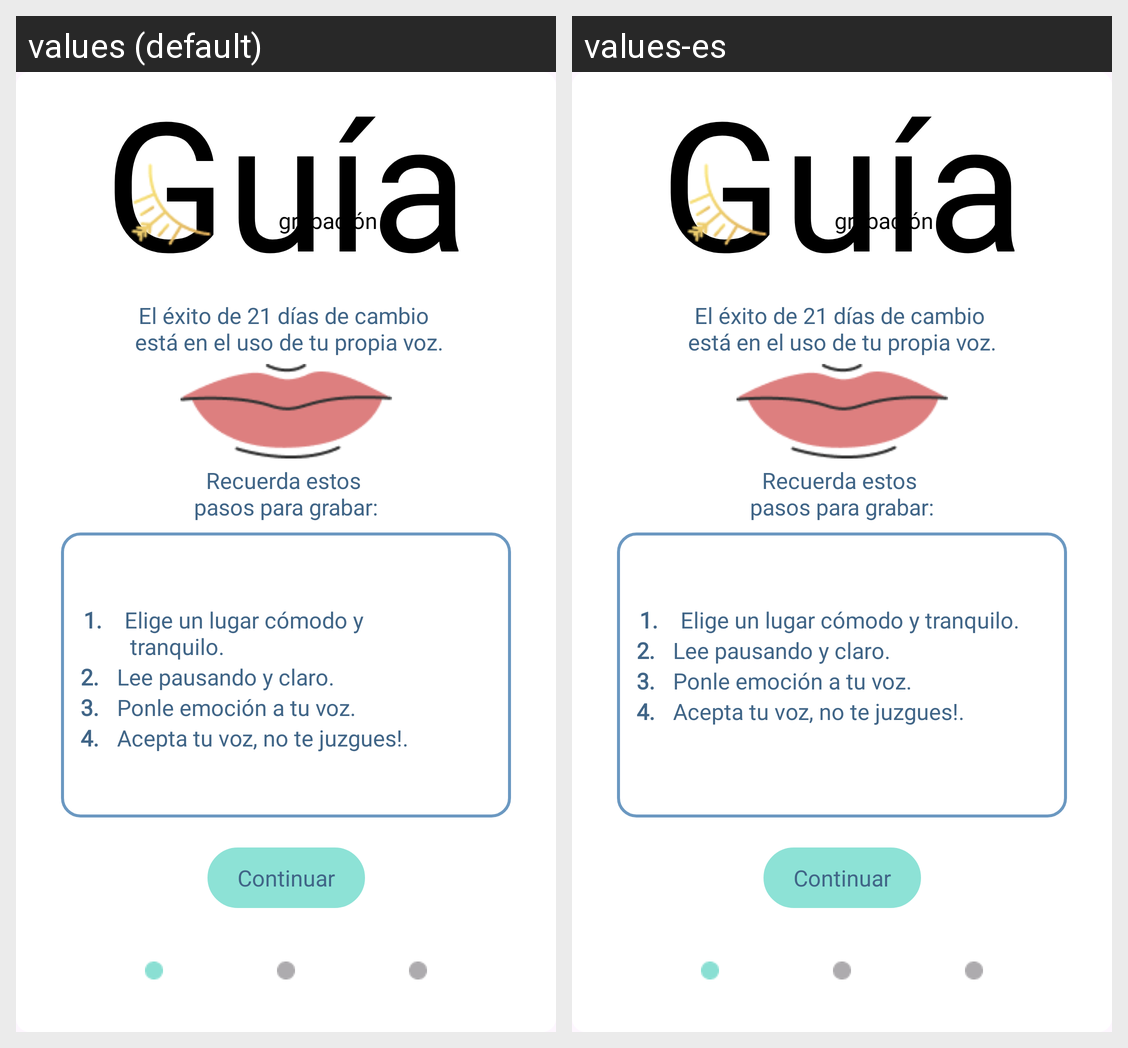

Strings drawn on this Android screen and how each of the app's shown locales translates them:
Android screen res/layout/grabacion_dialogo1_layout.xml rendered under 2 locales, left to right: values (default), values-es. Device: Nexus 5 (rendered at 1080×1920; each locale shown at half size, 540×960, under a caption strip naming it); theme Base.Theme.Ventiun21Dias.
Strings drawn on this screen, with the default value and each locale's value (text and hints the layout hard-codes, and strings that could not be matched under every locale, appear in the picture but are not listed):

guia_titulo
  values: Guía
  values-es: Guía

guia_subtitulo
  values: grabación
  values-es: grabación

guia_texto_1
  values: El éxito de 21 días de cambio 
       está en el uso de tu propia voz.
  values-es: El éxito de 21 días de cambio 
      está en el uso de tu propia voz.

guia_texto_2
  values: Recuerda estos 
      pasos para grabar:
  values-es: Recuerda estos 
      pasos para grabar:

guia_boton
  values: Continuar
  values-es: Continuar

guia_1
  values: 1.
  values-es: 1.

guia_paso_1
  values: Elige un lugar cómodo y 
       tranquilo.
  values-es: Elige un lugar cómodo y tranquilo.

guia_2
  values: 2.
  values-es: 2.

guia_paso_2
  values: Lee pausando y claro.
  values-es: Lee pausando y claro.

guia_3
  values: 3.
  values-es: 3.

guia_paso_3
  values: Ponle emoción a tu voz.
  values-es: Ponle emoción a tu voz.

guia_4
  values: 4.
  values-es: 4.

guia_paso_4
  values: Acepta tu voz, no te juzgues!.
  values-es: Acepta tu voz, no te juzgues!.
